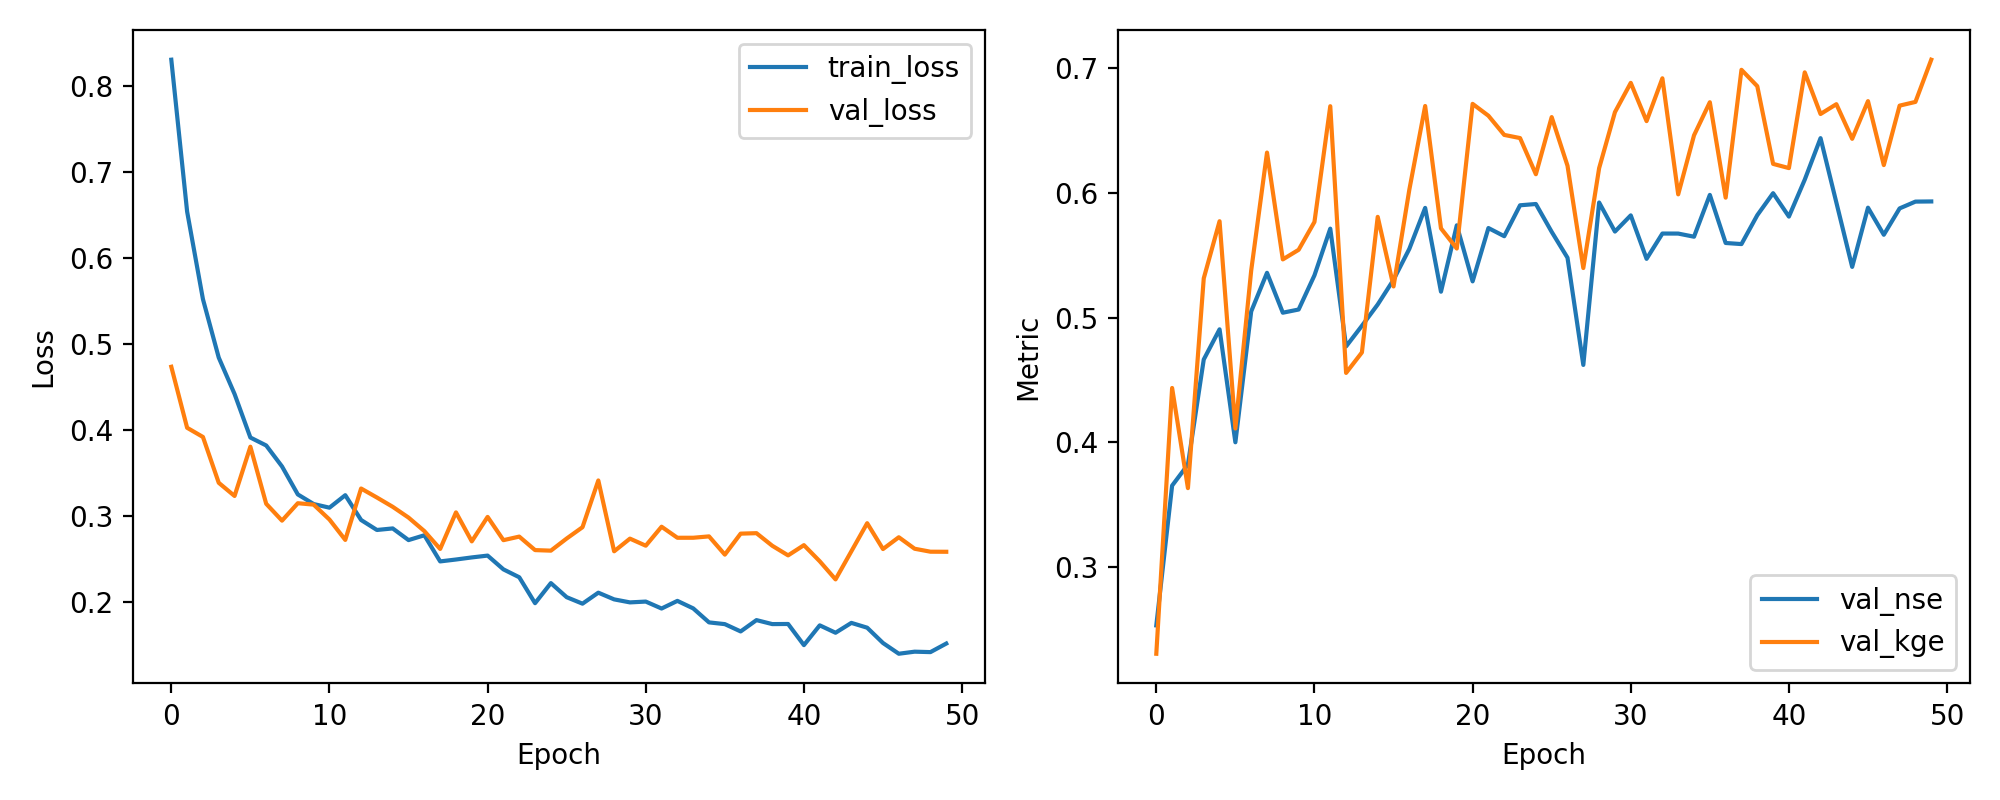

Data behind this chart, as committed beside it:
epoch, train_loss, val_loss, val_nse, val_kge
1, 0.8312, 0.4735, 0.2534, 0.2307
2, 0.6542, 0.4024, 0.3654, 0.4437
3, 0.5522, 0.3917, 0.3823, 0.3634
4, 0.4841, 0.3383, 0.4665, 0.5316
5, 0.4417, 0.3229, 0.4907, 0.5774
6, 0.391, 0.3804, 0.4002, 0.4112
7, 0.3818, 0.3138, 0.5051, 0.5378
8, 0.3573, 0.2942, 0.536, 0.6324
9, 0.3247, 0.3145, 0.504, 0.5468
10, 0.3135, 0.3129, 0.5066, 0.5545
11, 0.3093, 0.2955, 0.534, 0.5768
12, 0.3239, 0.2718, 0.5714, 0.6696
13, 0.295, 0.3316, 0.477, 0.4558
14, 0.2833, 0.3212, 0.4935, 0.4722
15, 0.2851, 0.3103, 0.5106, 0.5809
16, 0.2715, 0.2978, 0.5304, 0.5251
17, 0.2772, 0.282, 0.5552, 0.6027
18, 0.2467, 0.2612, 0.5881, 0.6697
19, 0.2489, 0.3038, 0.5209, 0.5716
20, 0.2514, 0.2701, 0.5741, 0.5555
21, 0.2535, 0.2986, 0.5292, 0.6714
22, 0.2374, 0.2715, 0.5719, 0.6619
23, 0.2283, 0.2756, 0.5654, 0.6466
24, 0.198, 0.2599, 0.5901, 0.644
25, 0.2214, 0.2592, 0.5912, 0.615
26, 0.205, 0.2734, 0.5689, 0.6608
27, 0.1975, 0.2866, 0.5481, 0.6219
28, 0.2103, 0.341, 0.4622, 0.5399
29, 0.2025, 0.2585, 0.5924, 0.6199
30, 0.199, 0.2732, 0.5691, 0.6648
31, 0.1999, 0.265, 0.5821, 0.6883
32, 0.1918, 0.2871, 0.5472, 0.6576
33, 0.2007, 0.2743, 0.5675, 0.692
34, 0.192, 0.2743, 0.5675, 0.5989
35, 0.1757, 0.2759, 0.565, 0.6462
36, 0.1736, 0.2546, 0.5985, 0.6728
37, 0.1651, 0.2791, 0.5599, 0.5963
38, 0.1783, 0.2796, 0.5591, 0.6987
39, 0.1737, 0.2649, 0.5822, 0.6856
40, 0.1738, 0.2537, 0.5999, 0.6233
41, 0.1492, 0.2656, 0.5811, 0.62
42, 0.1722, 0.2469, 0.6106, 0.6967
43, 0.1636, 0.2258, 0.644, 0.6633
44, 0.1751, 0.2585, 0.5924, 0.6712
45, 0.1695, 0.2912, 0.5408, 0.6434
46, 0.1517, 0.2611, 0.5882, 0.6736
47, 0.1392, 0.2749, 0.5665, 0.6224
48, 0.1416, 0.2615, 0.5877, 0.67
49, 0.1411, 0.258, 0.5931, 0.673
50, 0.151, 0.2579, 0.5932, 0.7068
